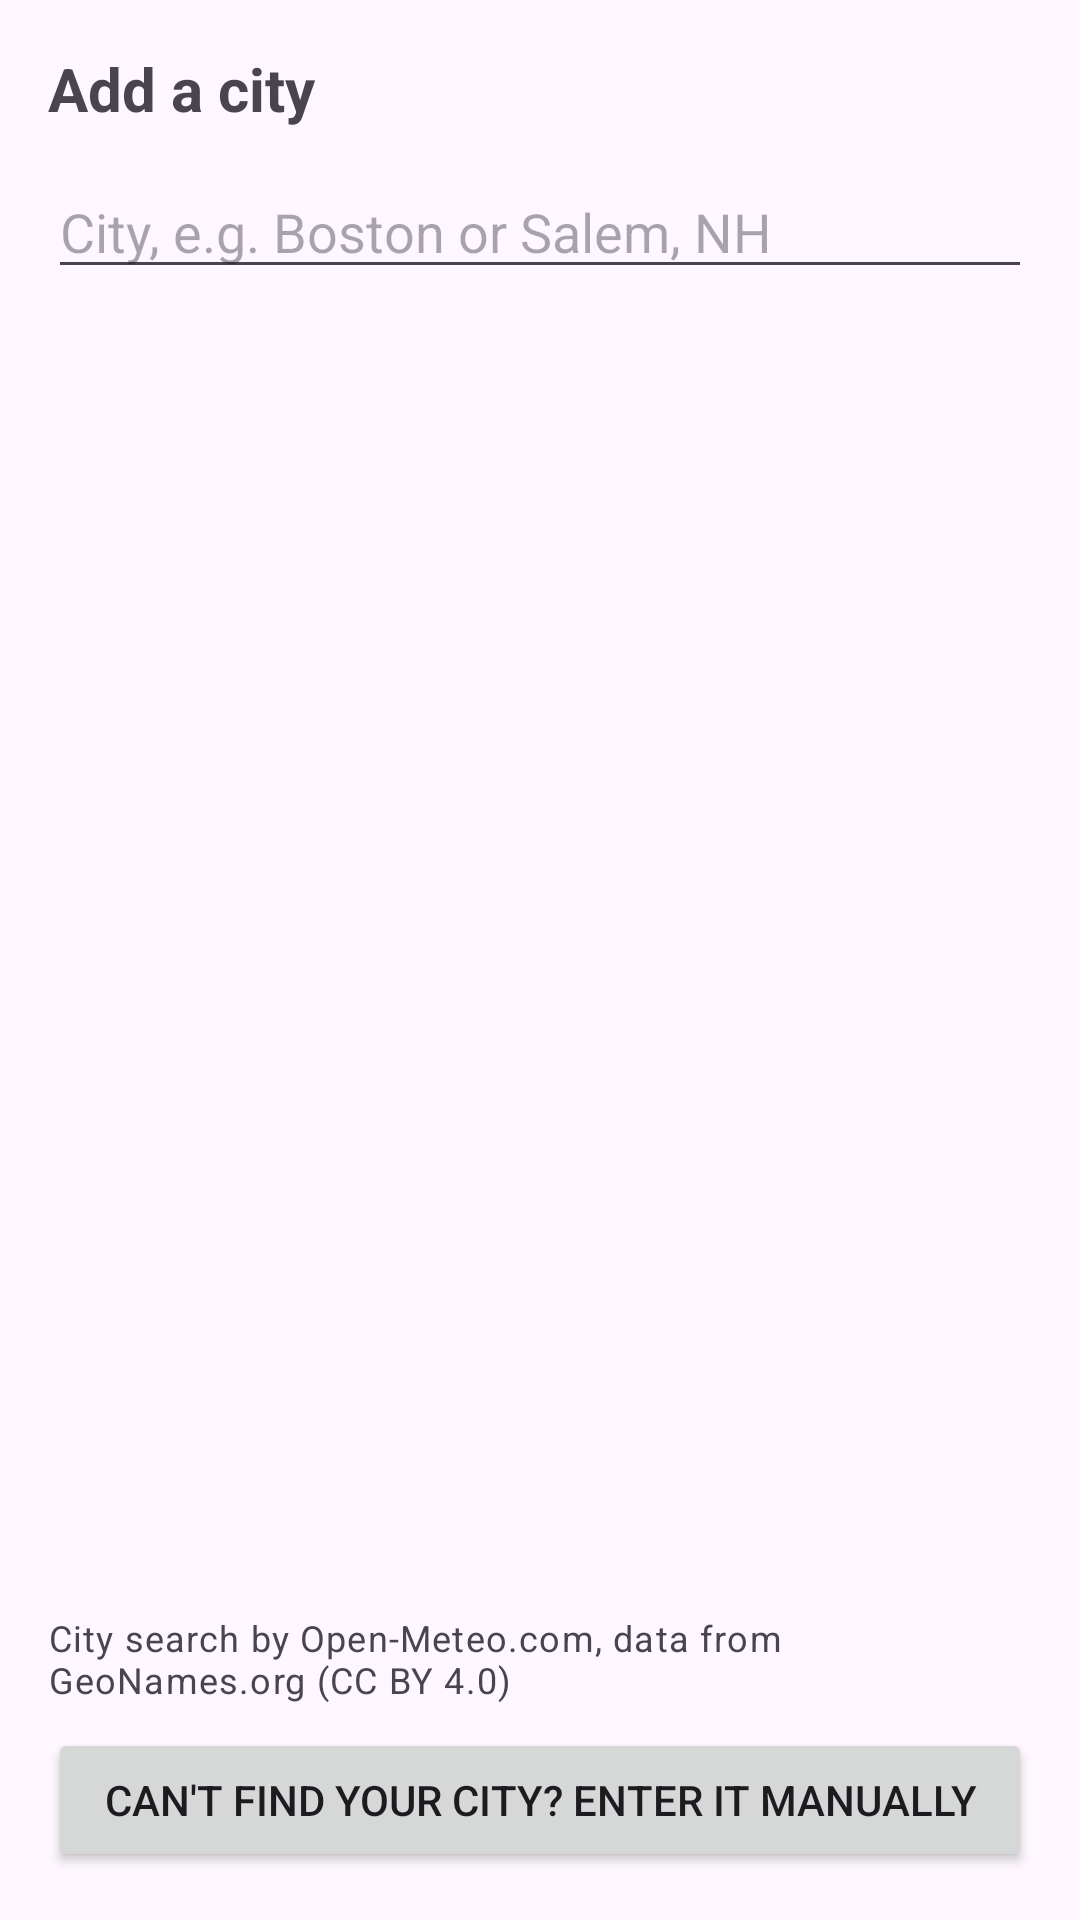

Here is an Android app screen rendered from its layout file. Give the layout XML and the strings, colors and styles it references.
<!-- AndroidManifest.xml: activity theme Theme.WidTime.Config -->
<!-- res/layout/activity_add_city.xml -->
<?xml version="1.0" encoding="utf-8"?>
<LinearLayout xmlns:android="http://schemas.android.com/apk/res/android"
    android:layout_width="match_parent"
    android:layout_height="match_parent"
    android:orientation="vertical"
    android:padding="16dp">

    <TextView
        android:layout_width="wrap_content"
        android:layout_height="wrap_content"
        android:text="@string/search_city_title"
        android:textSize="20sp"
        android:textStyle="bold" />

    <EditText
        android:id="@+id/city_search_input"
        android:layout_width="match_parent"
        android:layout_height="wrap_content"
        android:layout_marginTop="12dp"
        android:hint="@string/search_city_hint"
        android:inputType="textPostalAddress" />

    
    <TextView
        android:id="@+id/search_status_text"
        android:layout_width="match_parent"
        android:layout_height="wrap_content"
        android:layout_marginTop="4dp"
        android:textAppearance="?attr/textAppearanceBodySmall"
        android:visibility="gone" />

    <androidx.recyclerview.widget.RecyclerView
        android:id="@+id/city_results_recycler_view"
        android:layout_width="match_parent"
        android:layout_height="0dp"
        android:layout_weight="1"
        android:layout_marginTop="8dp" />

    <TextView
        android:id="@+id/no_matches_text"
        android:layout_width="match_parent"
        android:layout_height="wrap_content"
        android:text="@string/no_matches"
        android:visibility="gone" />

    
    <TextView
        android:layout_width="match_parent"
        android:layout_height="wrap_content"
        android:layout_marginTop="4dp"
        android:text="@string/city_search_attribution"
        android:textAppearance="?attr/textAppearanceBodySmall" />

    <Button
        android:id="@+id/manual_entry_toggle_button"
        android:layout_width="match_parent"
        android:layout_height="wrap_content"
        android:layout_marginTop="8dp"
        android:text="@string/manual_entry_toggle" />

    <LinearLayout
        android:id="@+id/manual_entry_section"
        android:layout_width="match_parent"
        android:layout_height="wrap_content"
        android:orientation="vertical"
        android:visibility="gone">

        <EditText
            android:id="@+id/manual_label_input"
            android:layout_width="match_parent"
            android:layout_height="wrap_content"
            android:layout_marginTop="8dp"
            android:hint="@string/manual_city_label_hint"
            android:inputType="text" />

        <EditText
            android:id="@+id/manual_offset_input"
            android:layout_width="match_parent"
            android:layout_height="wrap_content"
            android:layout_marginTop="8dp"
            android:hint="@string/manual_offset_hint"
            android:inputType="text" />

        <Button
            android:id="@+id/manual_entry_confirm_button"
            android:layout_width="match_parent"
            android:layout_height="wrap_content"
            android:layout_marginTop="8dp"
            android:text="@string/use_manual_entry" />
    </LinearLayout>

</LinearLayout>
<!-- resources referenced by this layout -->
<resources>
  <string name="city_search_attribution" translatable="false">City search by Open-Meteo.com, data from GeoNames.org (CC BY 4.0)</string>
  <string name="manual_city_label_hint">City or place name</string>
  <string name="manual_entry_toggle">Can\'t find your city? Enter it manually</string>
  <string name="manual_offset_hint">UTC offset, e.g. +05:30, -08:00, Z</string>
  <string name="no_matches">No matching cities. Try manual entry below.</string>
  <string name="search_city_hint">City, e.g. Boston or Salem, NH</string>
  <string name="search_city_title">Add a city</string>
  <string name="use_manual_entry">Use this location</string>
  <style name="Theme.WidTime.Config" parent="Theme.WidTime" />
  <style name="Theme.WidTime" parent="Theme.Material3.DayNight.NoActionBar" />
</resources>
